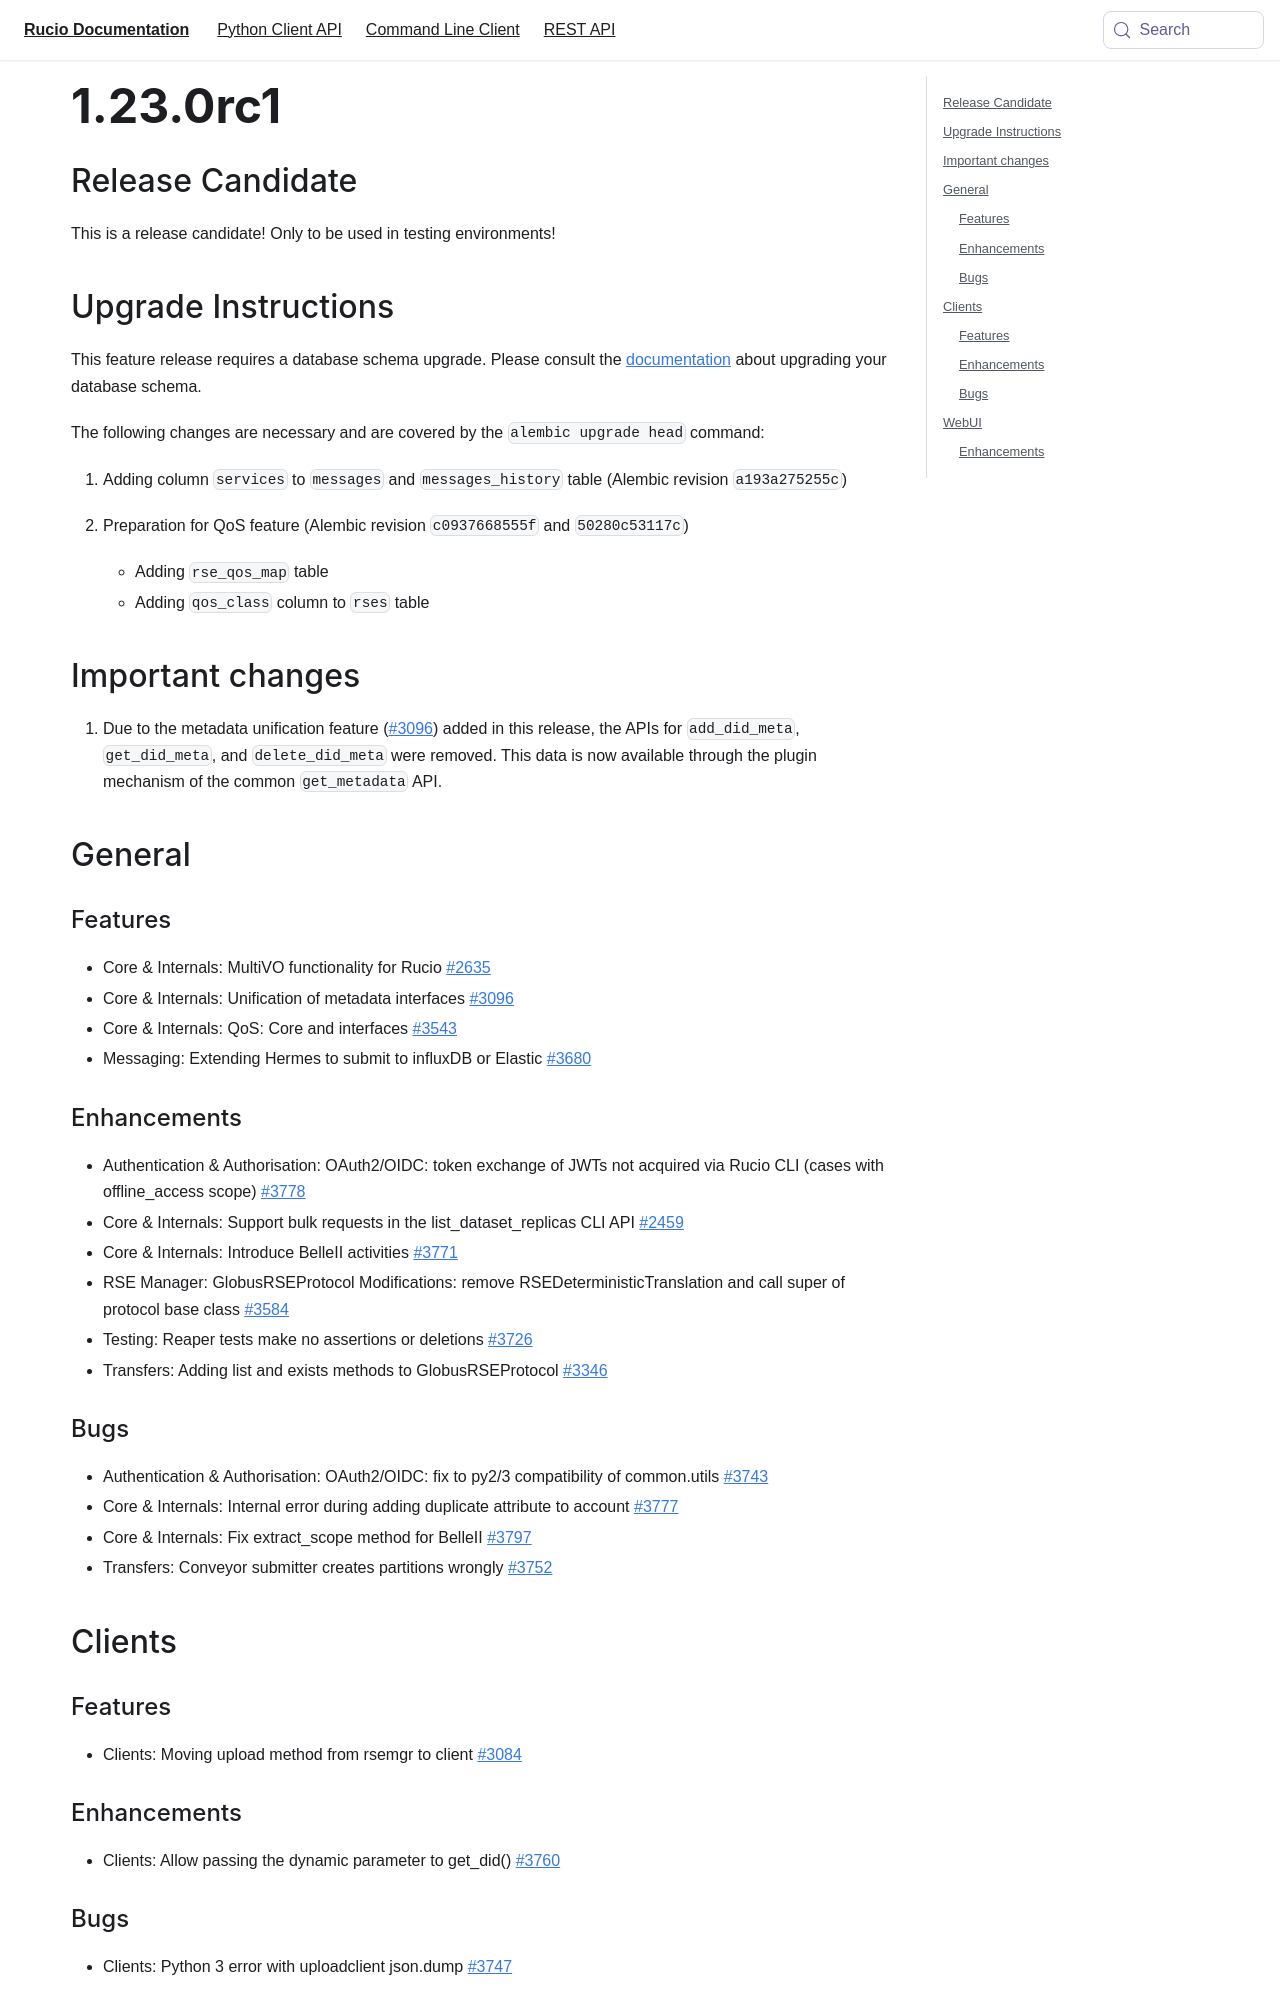

repository: rucio/documentation · page: release-notes/1.23.0rc1/index.html · generator: mkdocs

---
id: 1.23.0rc1
title: 1.23.0rc1
sidebar_label: 1.23.0rc1
---


## Release Candidate

This is a release candidate! Only to be used in testing environments!

## Upgrade Instructions

This feature release requires a database schema upgrade. Please consult
the
[documentation](https://rucio.readthedocs.io/en/latest/database.html)
about upgrading your database schema.

The following changes are necessary and are covered by the
`alembic upgrade head` command:

1.  Adding column `services` to `messages` and `messages_history` table
    (Alembic revision `a193a275255c`)
2.  Preparation for QoS feature (Alembic revision `c0937668555f` and
    `50280c53117c`)
    -   Adding `rse_qos_map` table
    -   Adding `qos_class` column to `rses` table

## Important changes

1.  Due to the metadata unification feature
    ([\#3096](https://github.com/rucio/rucio/issues/3096)) added in this
    release, the APIs for `add_did_meta`, `get_did_meta`, and
    `delete_did_meta` were removed. This data is now available through
    the plugin mechanism of the common `get_metadata` API.

## General

### Features

-   Core & Internals: MultiVO functionality for Rucio
    [\#2635](https://github.com/rucio/rucio/issues/2635)
-   Core & Internals: Unification of metadata interfaces
    [\#3096](https://github.com/rucio/rucio/issues/3096)
-   Core & Internals: QoS: Core and interfaces
    [\#3543](https://github.com/rucio/rucio/issues/3543)
-   Messaging: Extending Hermes to submit to influxDB or Elastic
    [\#3680](https://github.com/rucio/rucio/issues/3680)

### Enhancements

-   Authentication & Authorisation: OAuth2/OIDC: token exchange of JWTs
    not acquired via Rucio CLI (cases with offline_access scope)
    [\#3778](https://github.com/rucio/rucio/issues/3778)
-   Core & Internals: Support bulk requests in the list_dataset_replicas
    CLI API [\#2459](https://github.com/rucio/rucio/issues/2459)
-   Core & Internals: Introduce BelleII activities
    [\#3771](https://github.com/rucio/rucio/issues/3771)
-   RSE Manager: GlobusRSEProtocol Modifications: remove
    RSEDeterministicTranslation and call super of protocol base class
    [\#3584](https://github.com/rucio/rucio/issues/3584)
-   Testing: Reaper tests make no assertions or deletions
    [\#3726](https://github.com/rucio/rucio/issues/3726)
-   Transfers: Adding list and exists methods to GlobusRSEProtocol
    [\#3346](https://github.com/rucio/rucio/issues/3346)
